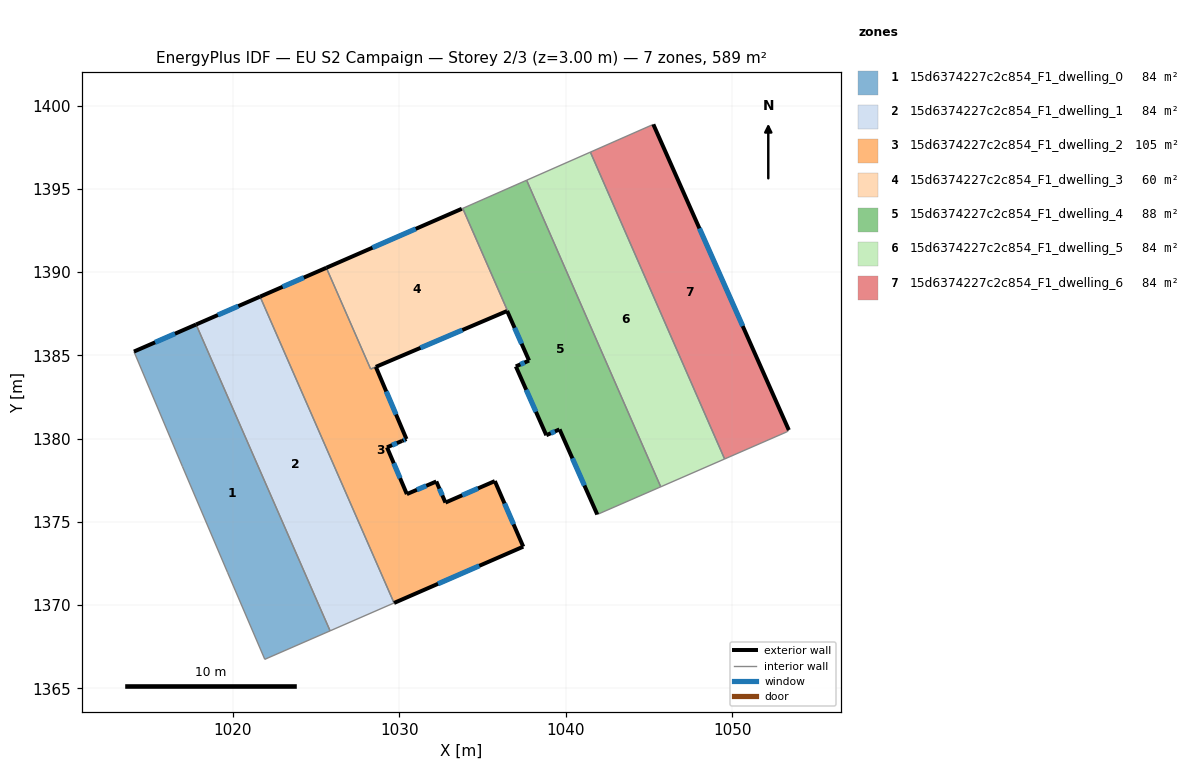
=== STOREY PLAN SPEC (per zone: floor XY polygon, exterior-wall plan segments, windows/doors) ===
zone 1: 15d6374227c2c854_F1_dwelling_0  (84.2 m²)
  floor: (1017.79, 1386.86) (1025.84, 1368.45) (1021.92, 1366.74) (1019.68, 1371.97) (1016.97, 1378.33) (1014.06, 1385.23)
  exterior wall: (1017.79, 1386.86) – (1014.06, 1385.23)  [4.1 m]
    window: (1016.52, 1386.30) – (1015.33, 1385.78)  [1.2 m²]
  interior walls: 5
zone 2: 15d6374227c2c854_F1_dwelling_1  (84.2 m²)
  floor: (1021.64, 1388.53) (1029.69, 1370.12) (1025.84, 1368.45) (1017.79, 1386.86)
  exterior wall: (1021.64, 1388.53) – (1017.79, 1386.86)  [4.2 m]
    window: (1020.33, 1387.96) – (1019.10, 1387.42)  [1.3 m²]
  interior walls: 3
zone 3: 15d6374227c2c854_F1_dwelling_2  (104.7 m²)
  floor: (1028.59, 1384.31) (1030.43, 1379.97) (1030.17, 1379.86) (1029.26, 1379.47) (1030.46, 1376.67) (1032.22, 1377.42) (1032.77, 1376.16) (1035.74, 1377.45) (1037.45, 1373.51) (1029.69, 1370.12) (1021.64, 1388.53) (1025.62, 1390.26) (1028.28, 1384.18)
  exterior wall: (1025.62, 1390.26) – (1021.64, 1388.53)  [4.3 m]
    window: (1024.26, 1389.67) – (1022.99, 1389.12)  [1.3 m²]
  exterior wall: (1030.43, 1379.97) – (1028.59, 1384.31)  [4.7 m]
    window: (1029.81, 1381.45) – (1029.22, 1382.83)  [1.4 m²]
  exterior wall: (1030.17, 1379.86) – (1030.43, 1379.97)  [0.3 m]
    window: (1030.26, 1379.90) – (1030.34, 1379.93)  [0.1 m²]
  exterior wall: (1029.26, 1379.47) – (1030.17, 1379.86)  [1.0 m]
    window: (1029.57, 1379.61) – (1029.86, 1379.73)  [0.3 m²]
  exterior wall: (1030.46, 1376.67) – (1029.26, 1379.47)  [3.1 m]
    window: (1030.05, 1377.62) – (1029.67, 1378.52)  [0.9 m²]
  exterior wall: (1032.22, 1377.42) – (1030.46, 1376.67)  [1.9 m]
    window: (1031.62, 1377.17) – (1031.06, 1376.92)  [0.6 m²]
  exterior wall: (1032.78, 1376.16) – (1032.22, 1377.42)  [1.4 m]
    window: (1032.59, 1376.59) – (1032.41, 1376.99)  [0.4 m²]
  exterior wall: (1035.74, 1377.45) – (1032.78, 1376.16)  [3.2 m]
    window: (1034.73, 1377.01) – (1033.78, 1376.60)  [1.0 m²]
  exterior wall: (1037.45, 1373.51) – (1035.74, 1377.45)  [4.3 m]
    window: (1036.87, 1374.85) – (1036.32, 1376.11)  [1.3 m²]
  exterior wall: (1029.69, 1370.12) – (1037.45, 1373.51)  [8.5 m]
    window: (1032.33, 1371.28) – (1034.81, 1372.36)  [2.6 m²]
  interior walls: 3
zone 4: 15d6374227c2c854_F1_dwelling_3  (59.7 m²)
  floor: (1033.81, 1393.83) (1036.51, 1387.68) (1036.48, 1387.67) (1028.28, 1384.18) (1025.62, 1390.26) (1033.76, 1393.81)
  exterior wall: (1033.76, 1393.81) – (1025.62, 1390.26)  [8.9 m]
    window: (1030.99, 1392.60) – (1028.39, 1391.47)  [2.7 m²]
  exterior wall: (1028.59, 1384.31) – (1036.48, 1387.67)  [8.6 m]
    window: (1031.27, 1385.45) – (1033.79, 1386.52)  [2.6 m²]
  interior walls: 5
zone 5: 15d6374227c2c854_F1_dwelling_4  (88.2 m²)
  floor: (1037.65, 1395.52) (1045.71, 1377.10) (1041.90, 1375.44) (1039.63, 1380.55) (1038.84, 1380.20) (1037.00, 1384.34) (1037.80, 1384.69) (1036.48, 1387.67) (1036.51, 1387.68) (1033.81, 1393.83)
  exterior wall: (1036.48, 1387.67) – (1037.80, 1384.69)  [3.3 m]
    window: (1036.93, 1386.65) – (1037.35, 1385.70)  [1.0 m²]
  exterior wall: (1039.63, 1380.55) – (1041.90, 1375.44)  [5.6 m]
    window: (1040.40, 1378.81) – (1041.13, 1377.18)  [1.7 m²]
  exterior wall: (1038.84, 1380.20) – (1039.62, 1380.55)  [0.9 m]
    window: (1039.10, 1380.32) – (1039.36, 1380.43)  [0.3 m²]
  exterior wall: (1037.01, 1384.34) – (1038.84, 1380.20)  [4.5 m]
    window: (1037.63, 1382.93) – (1038.21, 1381.61)  [1.4 m²]
  exterior wall: (1037.80, 1384.69) – (1037.01, 1384.34)  [0.9 m]
    window: (1037.53, 1384.57) – (1037.28, 1384.46)  [0.3 m²]
  interior walls: 5
zone 6: 15d6374227c2c854_F1_dwelling_5  (84.2 m²)
  floor: (1041.48, 1397.21) (1049.55, 1378.78) (1045.71, 1377.10) (1037.65, 1395.52)
  interior walls: 4
zone 7: 15d6374227c2c854_F1_dwelling_6  (84.2 m²)
  floor: (1045.26, 1398.88) (1053.41, 1380.51) (1053.28, 1380.40) (1049.55, 1378.78) (1041.48, 1397.21)
  exterior wall: (1053.41, 1380.51) – (1045.27, 1398.88)  [20.1 m]
    window: (1050.64, 1386.76) – (1048.03, 1392.63)  [6.2 m²]
  interior walls: 4

=== DERIVED (storey summary) ===
Building: EU S2 Campaign
Storey: 2 of 3  (floor level z = 3.00 m)
Storey gross floor area: 589.3 m²
Zones on this storey: 7
  - 15d6374227c2c854_F1_dwelling_0: floor 84.2 m²; exterior wall 4.1 m (12.2 m²); 1 window(s) 1.2 m²; WWR 10.2%
  - 15d6374227c2c854_F1_dwelling_1: floor 84.2 m²; exterior wall 4.2 m (12.6 m²); 1 window(s) 1.3 m²; WWR 10.2%
  - 15d6374227c2c854_F1_dwelling_2: floor 104.7 m²; exterior wall 32.7 m (98.0 m²); 10 window(s) 10.0 m²; WWR 10.2%
  - 15d6374227c2c854_F1_dwelling_3: floor 59.7 m²; exterior wall 17.4 m (52.3 m²); 2 window(s) 5.3 m²; WWR 10.2%
  - 15d6374227c2c854_F1_dwelling_4: floor 88.2 m²; exterior wall 15.1 m (45.3 m²); 5 window(s) 4.6 m²; WWR 10.2%
  - 15d6374227c2c854_F1_dwelling_5: floor 84.2 m²
  - 15d6374227c2c854_F1_dwelling_6: floor 84.2 m²; exterior wall 20.1 m (60.3 m²); 1 window(s) 6.2 m²; WWR 10.2%
Zone adjacency (shared interzone walls):
  - 15d6374227c2c854_F1_dwelling_0 ↔ 15d6374227c2c854_F1_dwelling_1
  - 15d6374227c2c854_F1_dwelling_1 ↔ 15d6374227c2c854_F1_dwelling_2
  - 15d6374227c2c854_F1_dwelling_2 ↔ 15d6374227c2c854_F1_dwelling_3
  - 15d6374227c2c854_F1_dwelling_3 ↔ 15d6374227c2c854_F1_dwelling_4
  - 15d6374227c2c854_F1_dwelling_4 ↔ 15d6374227c2c854_F1_dwelling_5
  - 15d6374227c2c854_F1_dwelling_5 ↔ 15d6374227c2c854_F1_dwelling_6